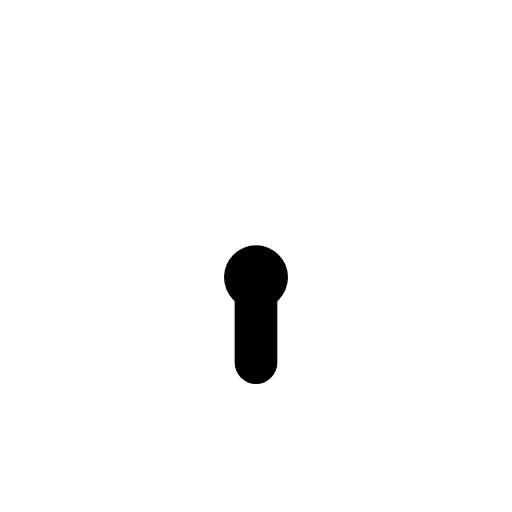
t = 0.00 s
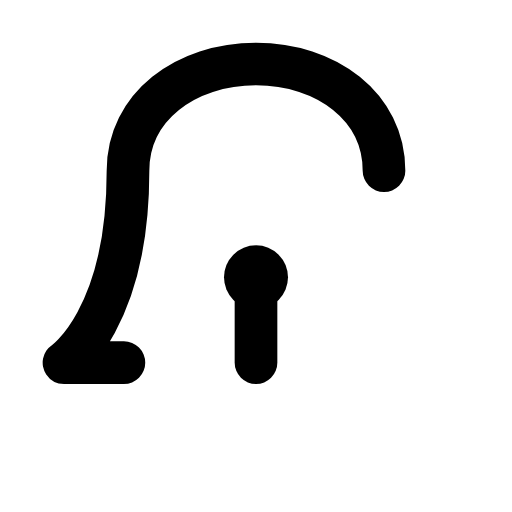
t = 0.40 s
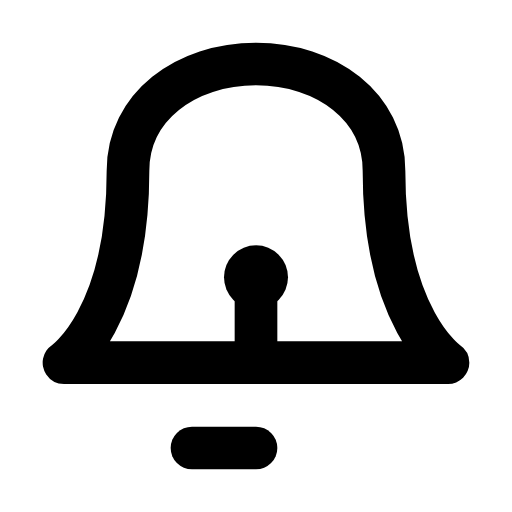
t = 0.90 s
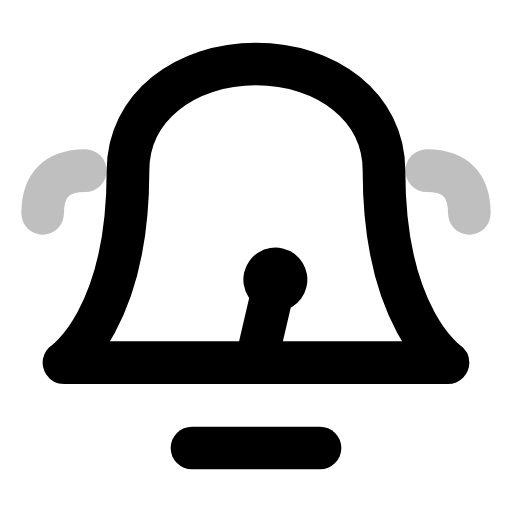
t = 1.33 s
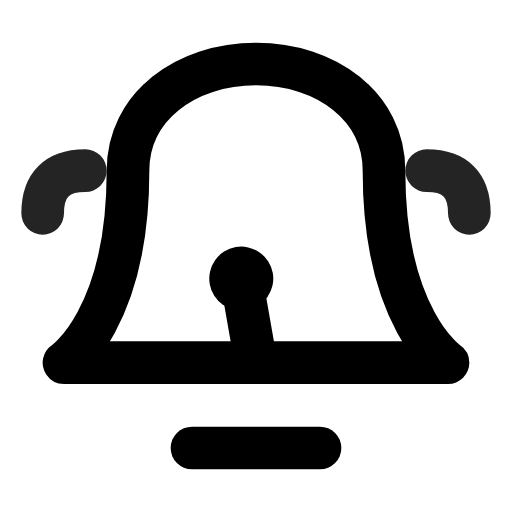
t = 1.77 s
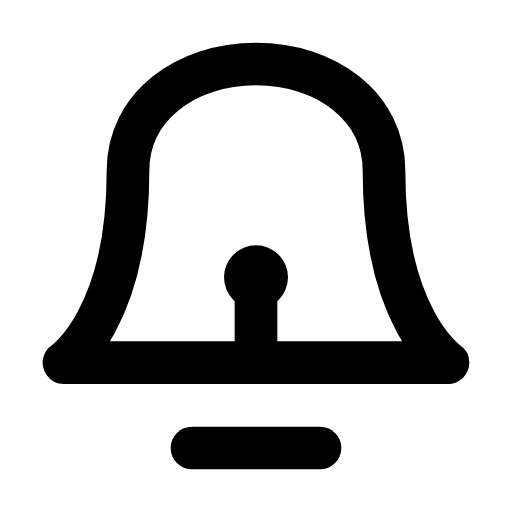
t = 2.20 s

The animated SVG that drew these frames (rendered in a browser with its animation timeline set to each time). Animation: 4 SMIL elements (animate=3,animateTransform=1); one cycle of 2.20 s.

<?xml version="1.0" encoding="UTF-8"?>
<svg xmlns="http://www.w3.org/2000/svg" 
     width="24" 
     height="24" 
     viewBox="0 0 24 24"
     role="img"
     aria-labelledby="bell-title">
  
  <title id="bell-title">Bell Notification Icon</title>
  
  <style>
    @media (prefers-reduced-motion: reduce) {
      * { animation: none !important; }
    }
  </style>
  
  <!-- Corps cloche -->
  <path d="M18,8 C18,5 15.3,3 12,3 C8.7,3 6,5 6,8 C6,15 3,17 3,17 L21,17 C21,17 18,15 18,8 Z"
        fill="none"
        stroke="currentColor"
        stroke-width="2"
        stroke-linecap="round"
        stroke-linejoin="round"
        stroke-dasharray="60"
        stroke-dashoffset="60">
    <animate attributeName="stroke-dashoffset" 
             from="60" 
             to="0" 
             dur="0.8s" 
             fill="freeze"/>
  </path>
  
  <!-- Base cloche -->
  <line x1="9" y1="21" x2="15" y2="21"
        stroke="currentColor"
        stroke-width="2"
        stroke-linecap="round"
        stroke-dasharray="6"
        stroke-dashoffset="6">
    <animate attributeName="stroke-dashoffset" 
             from="6" 
             to="0" 
             begin="0.8s"
             dur="0.2s" 
             fill="freeze"/>
  </line>
  
  <!-- Battant qui sonne -->
  <g transform-origin="12 17">
    <animateTransform attributeName="transform"
                      type="rotate"
                      values="0;15;-15;10;-10;5;-5;0"
                      begin="1.2s"
                      dur="1s"
                      fill="freeze"/>
    
    <line x1="12" y1="17" x2="12" y2="14"
          stroke="currentColor"
          stroke-width="2"
          stroke-linecap="round"/>
    <circle cx="12" cy="13" r="1.5" fill="currentColor"/>
  </g>
  
  <!-- Ondes sonores -->
  <g opacity="0">
    <animate attributeName="opacity" 
             values="0;1;0" 
             begin="1.2s"
             dur="1s" 
             fill="freeze"/>
    
    <path d="M20,8 Q22,8 22,10" fill="none" stroke="currentColor" stroke-width="2" stroke-linecap="round"/>
    <path d="M4,8 Q2,8 2,10" fill="none" stroke="currentColor" stroke-width="2" stroke-linecap="round"/>
  </g>
  
</svg>